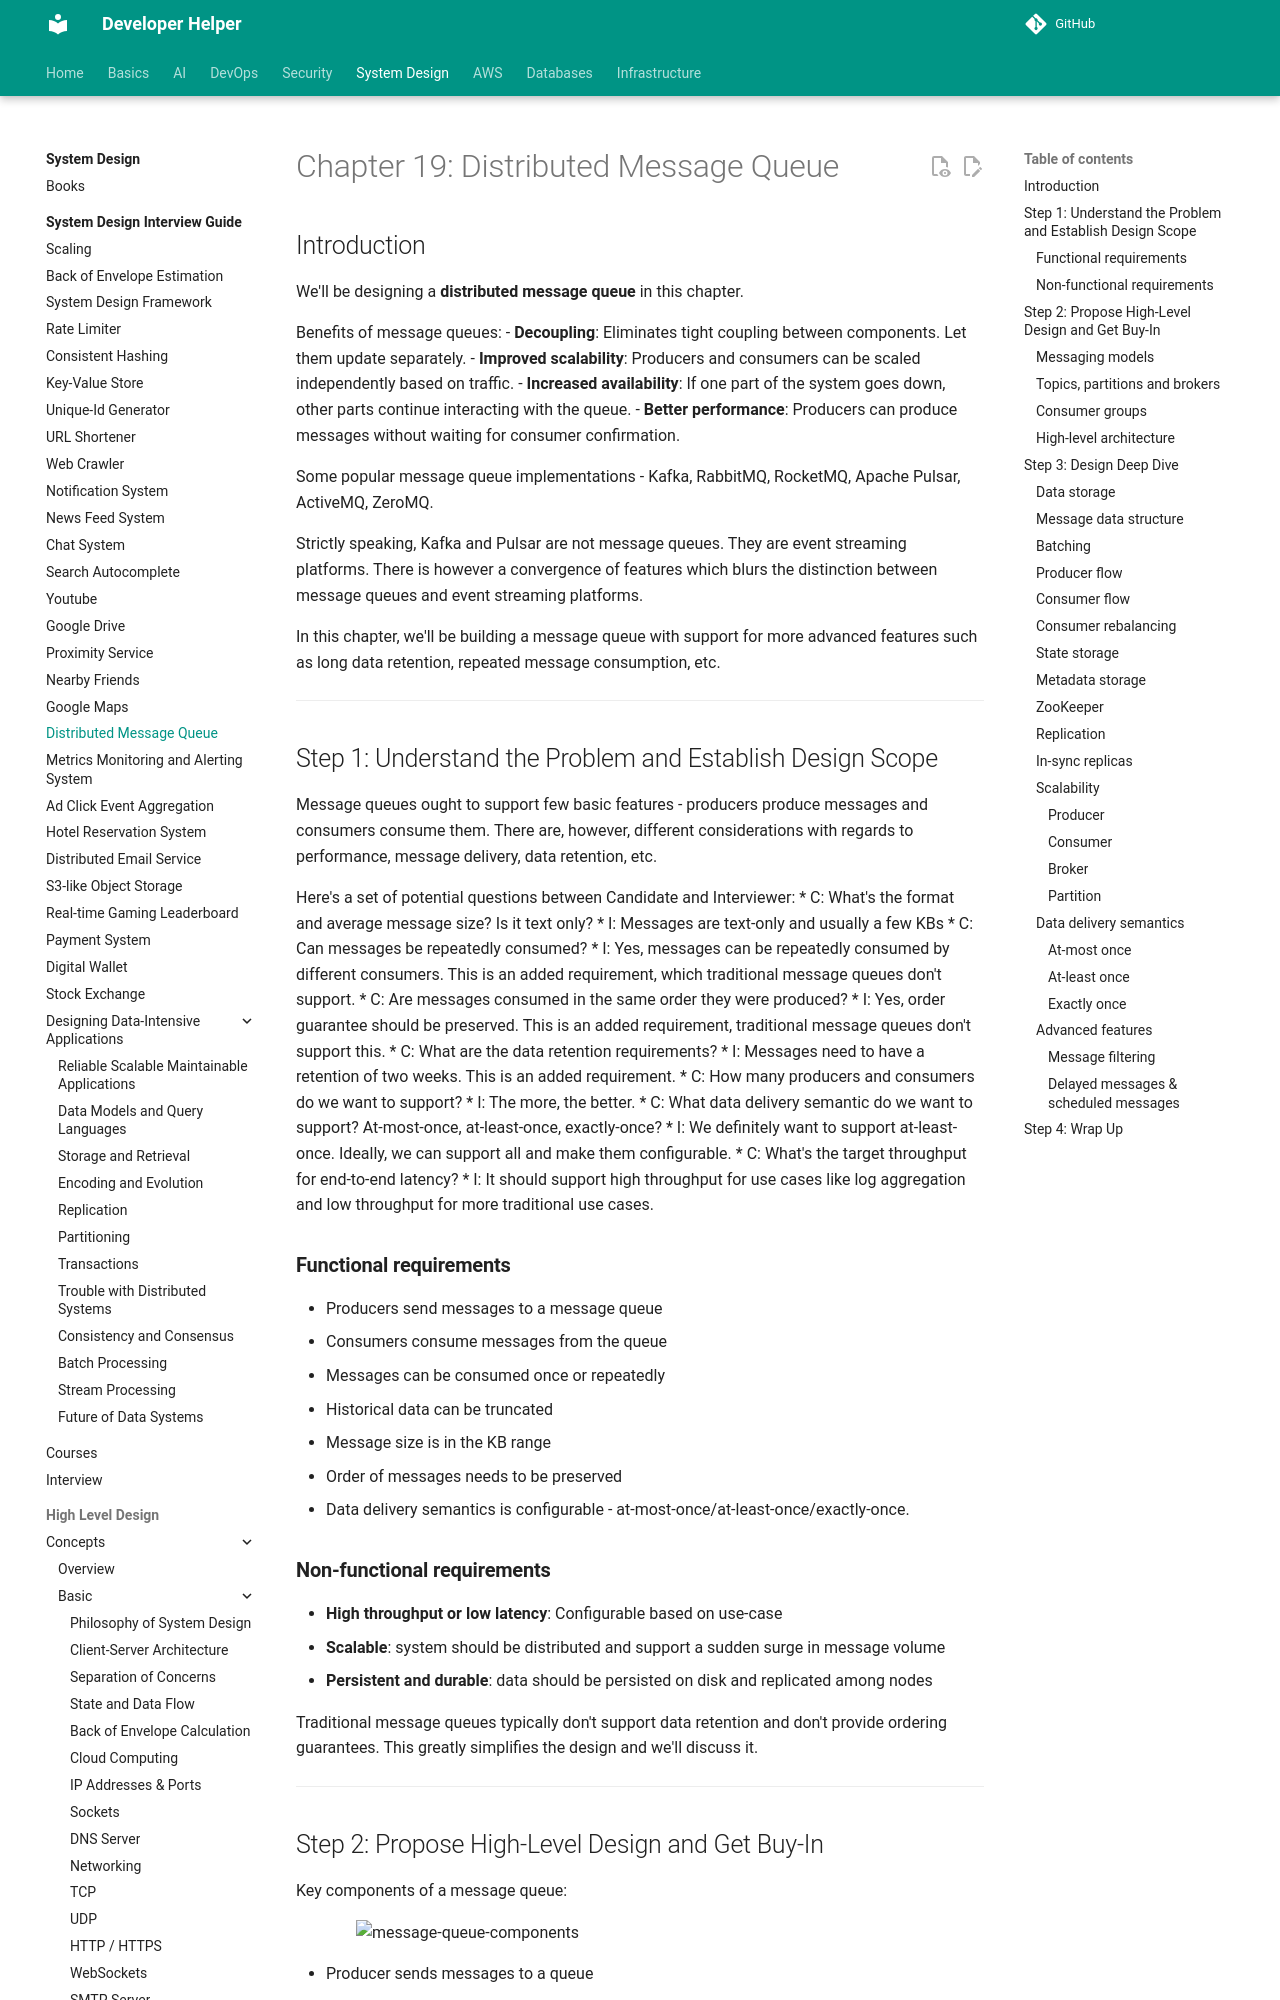

repository: abhishekghoshh/developer-helper · page: system-design/books/system-design-interview-insider-guide/19. Distributed Message Queue/index.html · generator: mkdocs

# Chapter 19: Distributed Message Queue

## Introduction

We'll be designing a **distributed message queue** in this chapter.

Benefits of message queues:
- **Decoupling**: Eliminates tight coupling between components. Let them update separately.
- **Improved scalability**: Producers and consumers can be scaled independently based on traffic.
- **Increased availability**: If one part of the system goes down, other parts continue interacting with the queue.
- **Better performance**: Producers can produce messages without waiting for consumer confirmation.

Some popular message queue implementations - Kafka, RabbitMQ, RocketMQ, Apache Pulsar, ActiveMQ, ZeroMQ.

Strictly speaking, Kafka and Pulsar are not message queues. They are event streaming platforms.
There is however a convergence of features which blurs the distinction between message queues and event streaming platforms.

In this chapter, we'll be building a message queue with support for more advanced features such as long data retention, repeated message consumption, etc.

---

## Step 1: Understand the Problem and Establish Design Scope

Message queues ought to support few basic features - producers produce messages and consumers consume them.
There are, however, different considerations with regards to performance, message delivery, data retention, etc.

Here's a set of potential questions between Candidate and Interviewer:
 * C: What's the format and average message size? Is it text only?
 * I: Messages are text-only and usually a few KBs
 * C: Can messages be repeatedly consumed?
 * I: Yes, messages can be repeatedly consumed by different consumers. This is an added requirement, which traditional message queues don't support.
 * C: Are messages consumed in the same order they were produced?
 * I: Yes, order guarantee should be preserved. This is an added requirement, traditional message queues don't support this.
 * C: What are the data retention requirements?
 * I: Messages need to have a retention of two weeks. This is an added requirement.
 * C: How many producers and consumers do we want to support?
 * I: The more, the better.
 * C: What data delivery semantic do we want to support? At-most-once, at-least-once, exactly-once?
 * I: We definitely want to support at-least-once. Ideally, we can support all and make them configurable.
 * C: What's the target throughput for end-to-end latency?
 * I: It should support high throughput for use cases like log aggregation and low throughput for more traditional use cases.

### **Functional requirements**

 * Producers send messages to a message queue
 * Consumers consume messages from the queue
 * Messages can be consumed once or repeatedly
 * Historical data can be truncated
 * Message size is in the KB range
 * Order of messages needs to be preserved
 * Data delivery semantics is configurable - at-most-once/at-least-once/exactly-once.

### **Non-functional requirements**

- **High throughput or low latency**: Configurable based on use-case
- **Scalable**: system should be distributed and support a sudden surge in message volume
- **Persistent and durable**: data should be persisted on disk and replicated among nodes

Traditional message queues typically don't support data retention and don't provide ordering guarantees. This greatly simplifies the design and we'll discuss it.

---

## Step 2: Propose High-Level Design and Get Buy-In

Key components of a message queue:

<div style="margin-left:3rem">
    <img src="./images/message-queue-components.png" alt="message-queue-components" width="500" />
</div>

 * Producer sends messages to a queue
 * Consumer subscribes to a queue and consumes the subscribed messages
 * Message queue is a service in the middle which decouples producers from consumers, letting them scale independently.
 * Producer and consumer are both clients, while the message queue is the server.
